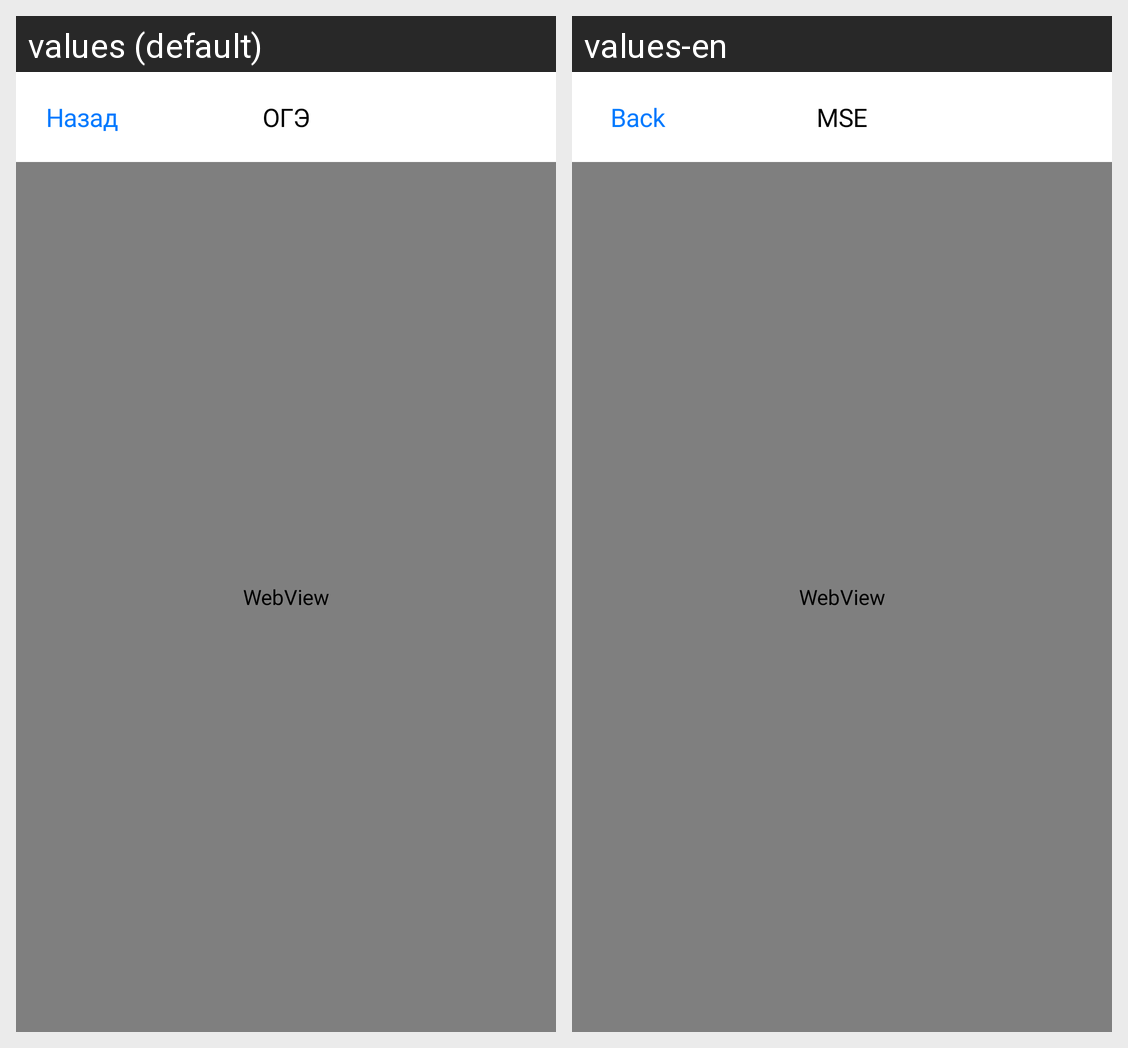

The Android screen above is rendered under two locales of the same app. Produce the string resources it draws, with the default and per-locale values.
Android screen res/layout/main_state_exam.xml rendered under 2 locales, left to right: values (default), values-en. Device: Nexus 5 (rendered at 1080×1920; each locale shown at half size, 540×960, under a caption strip naming it); theme Theme.TSON.
Strings drawn on this screen, with the default value and each locale's value (text and hints the layout hard-codes, and strings that could not be matched under every locale, appear in the picture but are not listed):

Back
  values: Назад
  values-en: Back

MSE
  values: ОГЭ
  values-en: MSE
